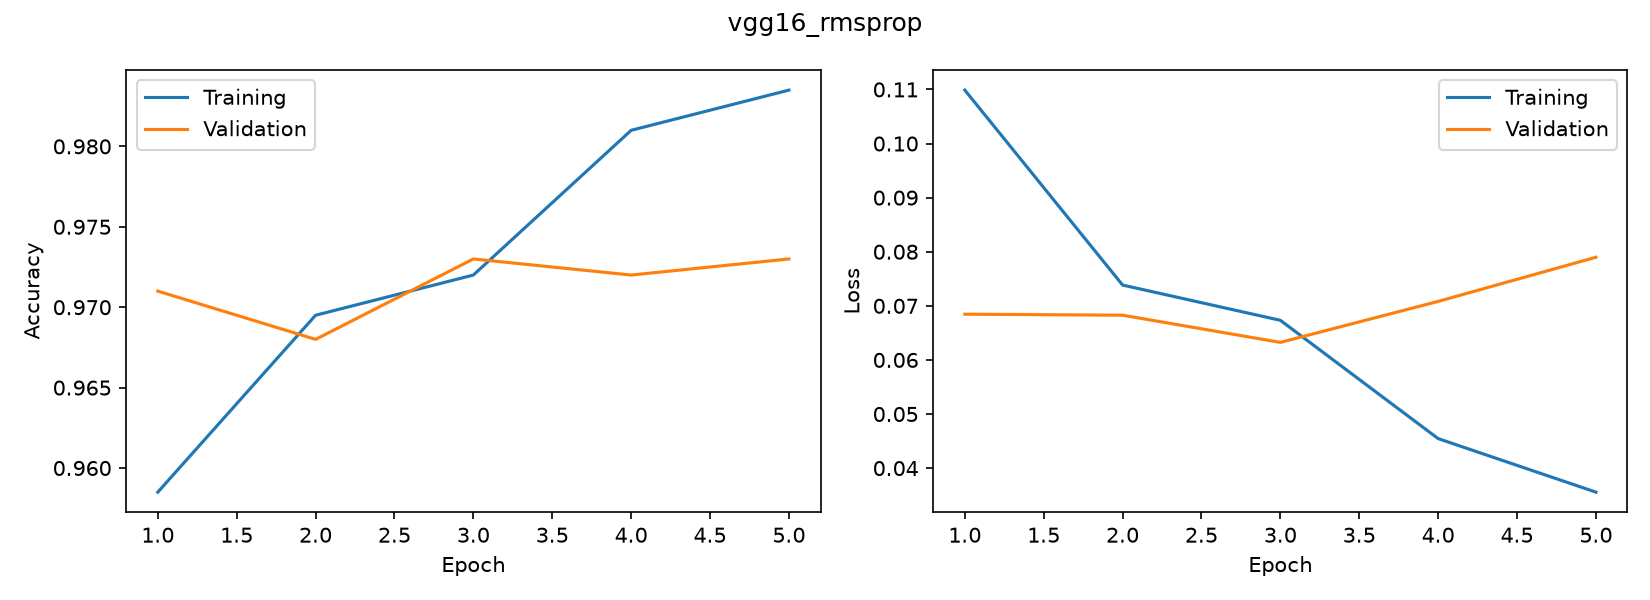

The table this chart was drawn from, first rows:
accuracy, loss, val_accuracy, val_loss
0.9585, 0.1099, 0.971, 0.06845
0.9695, 0.07384, 0.968, 0.06827
0.972, 0.06732, 0.973, 0.06324
0.981, 0.04545, 0.972, 0.07082
0.9835, 0.03556, 0.973, 0.07898
